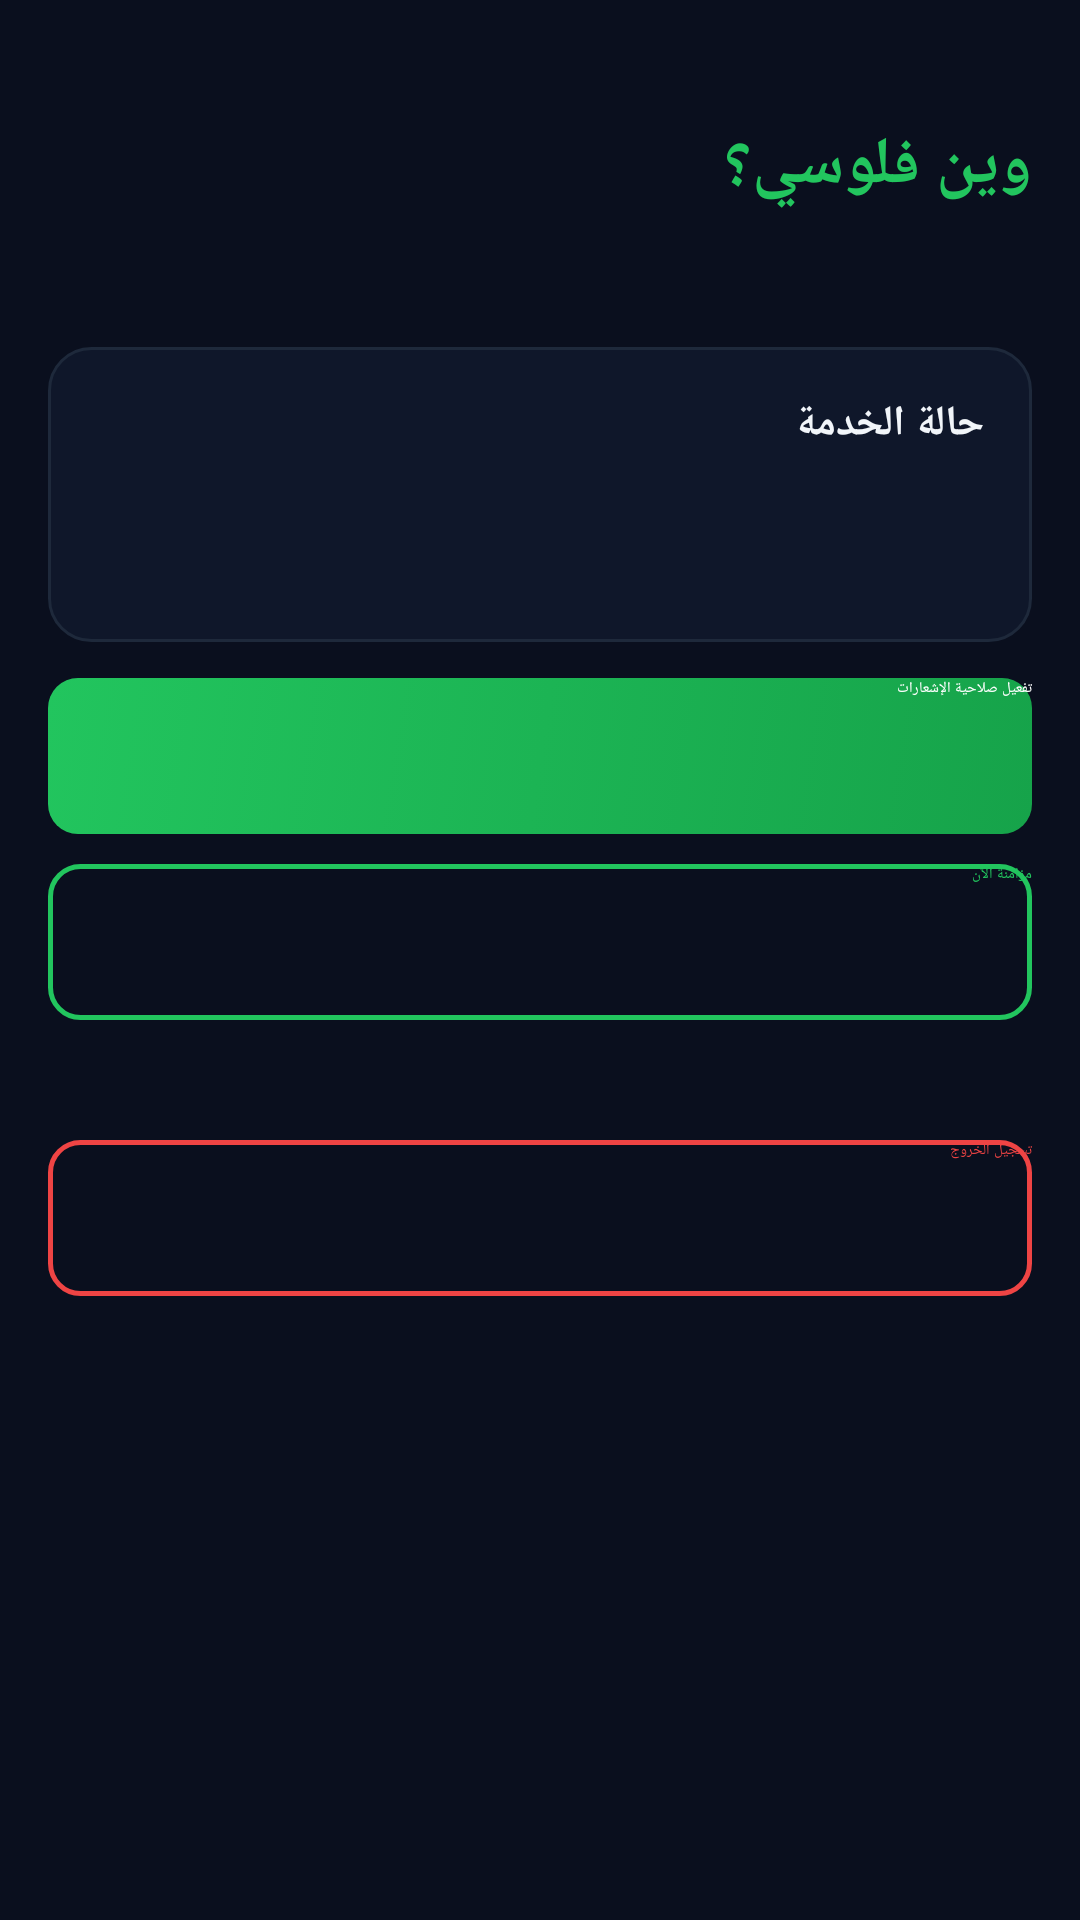

Reconstruct the res/layout file that produces this screen, plus the resources it refers to.
<!-- AndroidManifest.xml: application theme Theme.WaynFloosi -->
<!-- res/layout/activity_main.xml -->
<?xml version="1.0" encoding="utf-8"?>
<ScrollView xmlns:android="http://schemas.android.com/apk/res/android"
    android:layout_width="match_parent" android:layout_height="match_parent"
    android:background="#0a0f1e" android:padding="16dp">
    <LinearLayout android:layout_width="match_parent" android:layout_height="wrap_content"
        android:orientation="vertical" android:layoutDirection="rtl" android:paddingTop="24dp">
        <TextView android:layout_width="wrap_content" android:layout_height="wrap_content"
            android:text="وين فلوسي؟" android:textSize="22sp" android:textStyle="bold"
            android:textColor="#22c55e" android:layout_marginBottom="4dp"/>
        <TextView android:id="@+id/emailText" android:layout_width="wrap_content"
            android:layout_height="wrap_content" android:textSize="13sp"
            android:textColor="#94a3b8" android:layout_marginBottom="24dp"/>
        <LinearLayout android:layout_width="match_parent" android:layout_height="wrap_content"
            android:orientation="vertical" android:background="@drawable/card_bg"
            android:padding="16dp" android:layout_marginBottom="12dp">
            <TextView android:layout_width="wrap_content" android:layout_height="wrap_content"
                android:text="حالة الخدمة" android:textSize="14sp" android:textStyle="bold"
                android:textColor="#f1f5f9" android:layout_marginBottom="8dp"/>
            <TextView android:id="@+id/statusText" android:layout_width="match_parent"
                android:layout_height="wrap_content" android:textSize="13sp" android:textColor="#94a3b8"/>
            <TextView android:id="@+id/queueText" android:layout_width="match_parent"
                android:layout_height="wrap_content" android:textSize="13sp"
                android:textColor="#94a3b8" android:layout_marginTop="4dp"/>
        </LinearLayout>
        <Button android:id="@+id/enableNotifBtn" android:layout_width="match_parent"
            android:layout_height="52dp" android:text="تفعيل صلاحية الإشعارات"
            android:textColor="#ffffff" android:background="@drawable/btn_primary" android:layout_marginBottom="10dp"/>
        <Button android:id="@+id/syncNowBtn" android:layout_width="match_parent"
            android:layout_height="52dp" android:text="مزامنة الآن"
            android:textColor="#22c55e" android:background="@drawable/btn_secondary" android:layout_marginBottom="10dp"/>
        <Switch android:id="@+id/syncSwitch" android:layout_width="match_parent"
            android:layout_height="52dp" android:text="تفعيل المزامنة التلقائية"
            android:textColor="#f1f5f9" android:checked="true" android:layout_marginBottom="10dp"/>
        <Button android:id="@+id/logoutBtn" android:layout_width="match_parent"
            android:layout_height="52dp" android:text="تسجيل الخروج"
            android:textColor="#ef4444" android:background="@drawable/btn_danger" android:layout_marginTop="20dp"/>
    </LinearLayout>
</ScrollView>
<!-- resources referenced by this layout -->
<resources>
  <!-- drawable btn_danger (drawable) -->
  <?xml version="1.0" encoding="utf-8"?>
  <shape xmlns:android="http://schemas.android.com/apk/res/android">
      <solid android:color="@android:color/transparent"/>
      <stroke android:width="1.5dp" android:color="#ef4444"/>
      <corners android:radius="10dp"/>
  </shape>
  <!-- drawable btn_primary (drawable) -->
  <?xml version="1.0" encoding="utf-8"?>
  <selector xmlns:android="http://schemas.android.com/apk/res/android">
      <item android:state_pressed="true">
          <shape><solid android:color="#16a34a"/><corners android:radius="10dp"/></shape>
      </item>
      <item>
          <shape>
              <gradient android:startColor="#16a34a" android:endColor="#22c55e" android:angle="135"/>
              <corners android:radius="10dp"/>
          </shape>
      </item>
  </selector>
  <!-- drawable btn_secondary (drawable) -->
  <?xml version="1.0" encoding="utf-8"?>
  <shape xmlns:android="http://schemas.android.com/apk/res/android">
      <solid android:color="@android:color/transparent"/>
      <stroke android:width="1.5dp" android:color="#22c55e"/>
      <corners android:radius="10dp"/>
  </shape>
  <!-- drawable card_bg (drawable) -->
  <?xml version="1.0" encoding="utf-8"?>
  <shape xmlns:android="http://schemas.android.com/apk/res/android">
      <solid android:color="#0f172a"/>
      <stroke android:width="1dp" android:color="#1e293b"/>
      <corners android:radius="14dp"/>
  </shape>
</resources>
